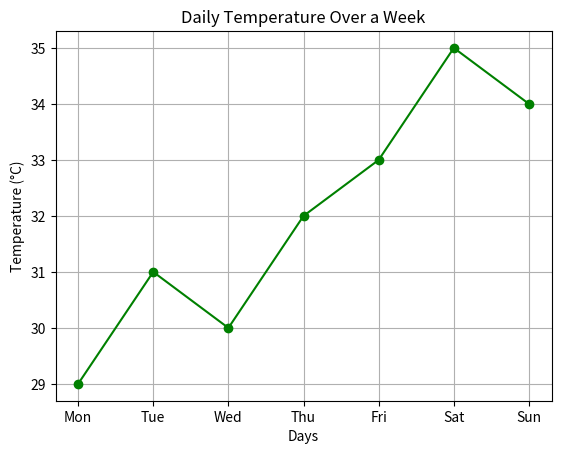

Recreate this plot in Python.
import matplotlib.pyplot as plt

# Data
days = ["Mon", "Tue", "Wed", "Thu", "Fri", "Sat", "Sun"]
temperature = [29, 31, 30, 32, 33, 35, 34]

# Plot
plt.plot(days, temperature, color='green', marker='o', linestyle='solid')

# Labels and Title
plt.title("Daily Temperature Over a Week")
plt.xlabel("Days")
plt.ylabel("Temperature (°C)")
plt.grid(True)

# Show
plt.show()
